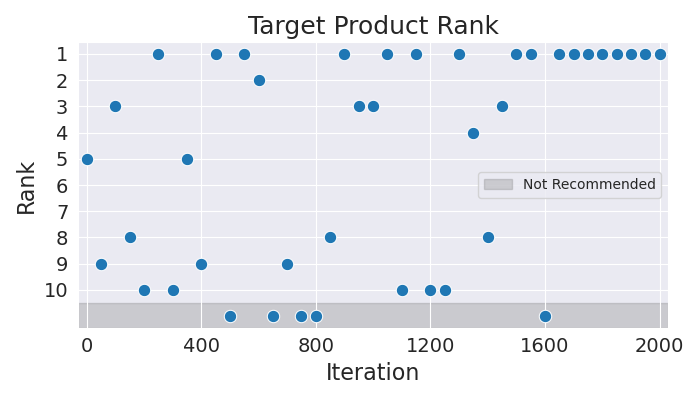

Values plotted in this chart, from the file beside it:
Iteration, Rank
0, 5
50, 9
100, 3
150, 8
200, 10
250, 1
300, 10
350, 5
400, 9
450, 1
500, 11
550, 1
600, 2
650, 11
700, 9
750, 11
800, 11
850, 8
900, 1
950, 3
1000, 3
1050, 1
1100, 10
1150, 1
1200, 10
1250, 10
1300, 1
1350, 4
1400, 8
1450, 3
1500, 1
1550, 1
1600, 11
1650, 1
1700, 1
1750, 1
1800, 1
1850, 1
1900, 1
1950, 1
2000, 1
